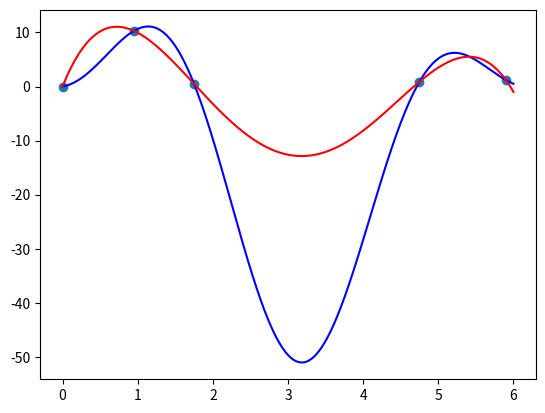

This chart was generated by the following Python code:
import math
import numpy as np
import matplotlib.pyplot as plt

nodes = np.array([0, 0.95, 1.75, 4.75, 5.9])
vals = np.array([0, 10.3, 0.5, 0.9, 1.2])

A = np.ones([5, 5])

for i in range(5):
    for j in range(1, 5):
        if j % 2 != 0:
            A[i, j] = np.cos((j // 2 + 1) * nodes[i])
        else:
            A[i, j] = np.sin(j / 2 * nodes[i])

sol = np.linalg.solve(A, vals)


def trig_poly(x):
    return sol[0] + sol[1] * np.cos(x) + sol[2] * np.sin(x) + sol[3] * np.cos(2 * x) + sol[4] * np.sin(2 * x)


def lagrange_poly(nodes, vals, x):
    result = 0.0
    n = nodes.size
    for i in range(n):
        l_i = vals[i]
        for j in range(n):
            if j != i:
                l_i *= (x - nodes[j]) / (nodes[i] - nodes[j])
        result += l_i
    return result


x_axis = np.linspace(0, 6, 300)
plt.plot(x_axis, trig_poly(x_axis), color="blue")
plt.plot(x_axis, lagrange_poly(nodes, vals, x_axis), color="red")
plt.scatter(nodes, vals)
plt.show()